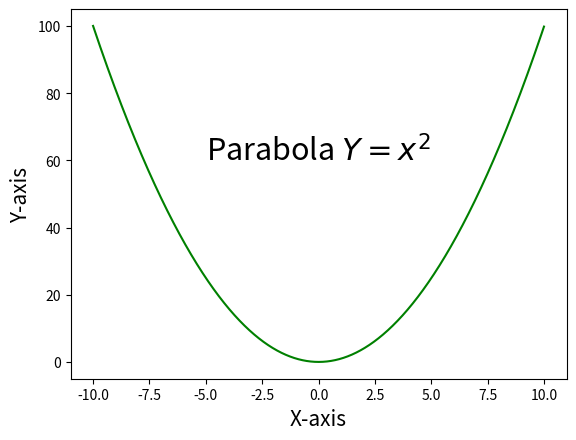

Here is the Python script that generated this plot:
import matplotlib.pyplot as plt
import numpy as np

x = np.arange(-10, 10, 0.01)
y = x**2

#adding text inside the plot
plt.text(-5, 60, 'Parabola $Y = x^2$', fontsize = 22)

plt.plot(x, y, c='g')

plt.xlabel("X-axis", fontsize = 15)
plt.ylabel("Y-axis",fontsize = 15)

plt.show()
